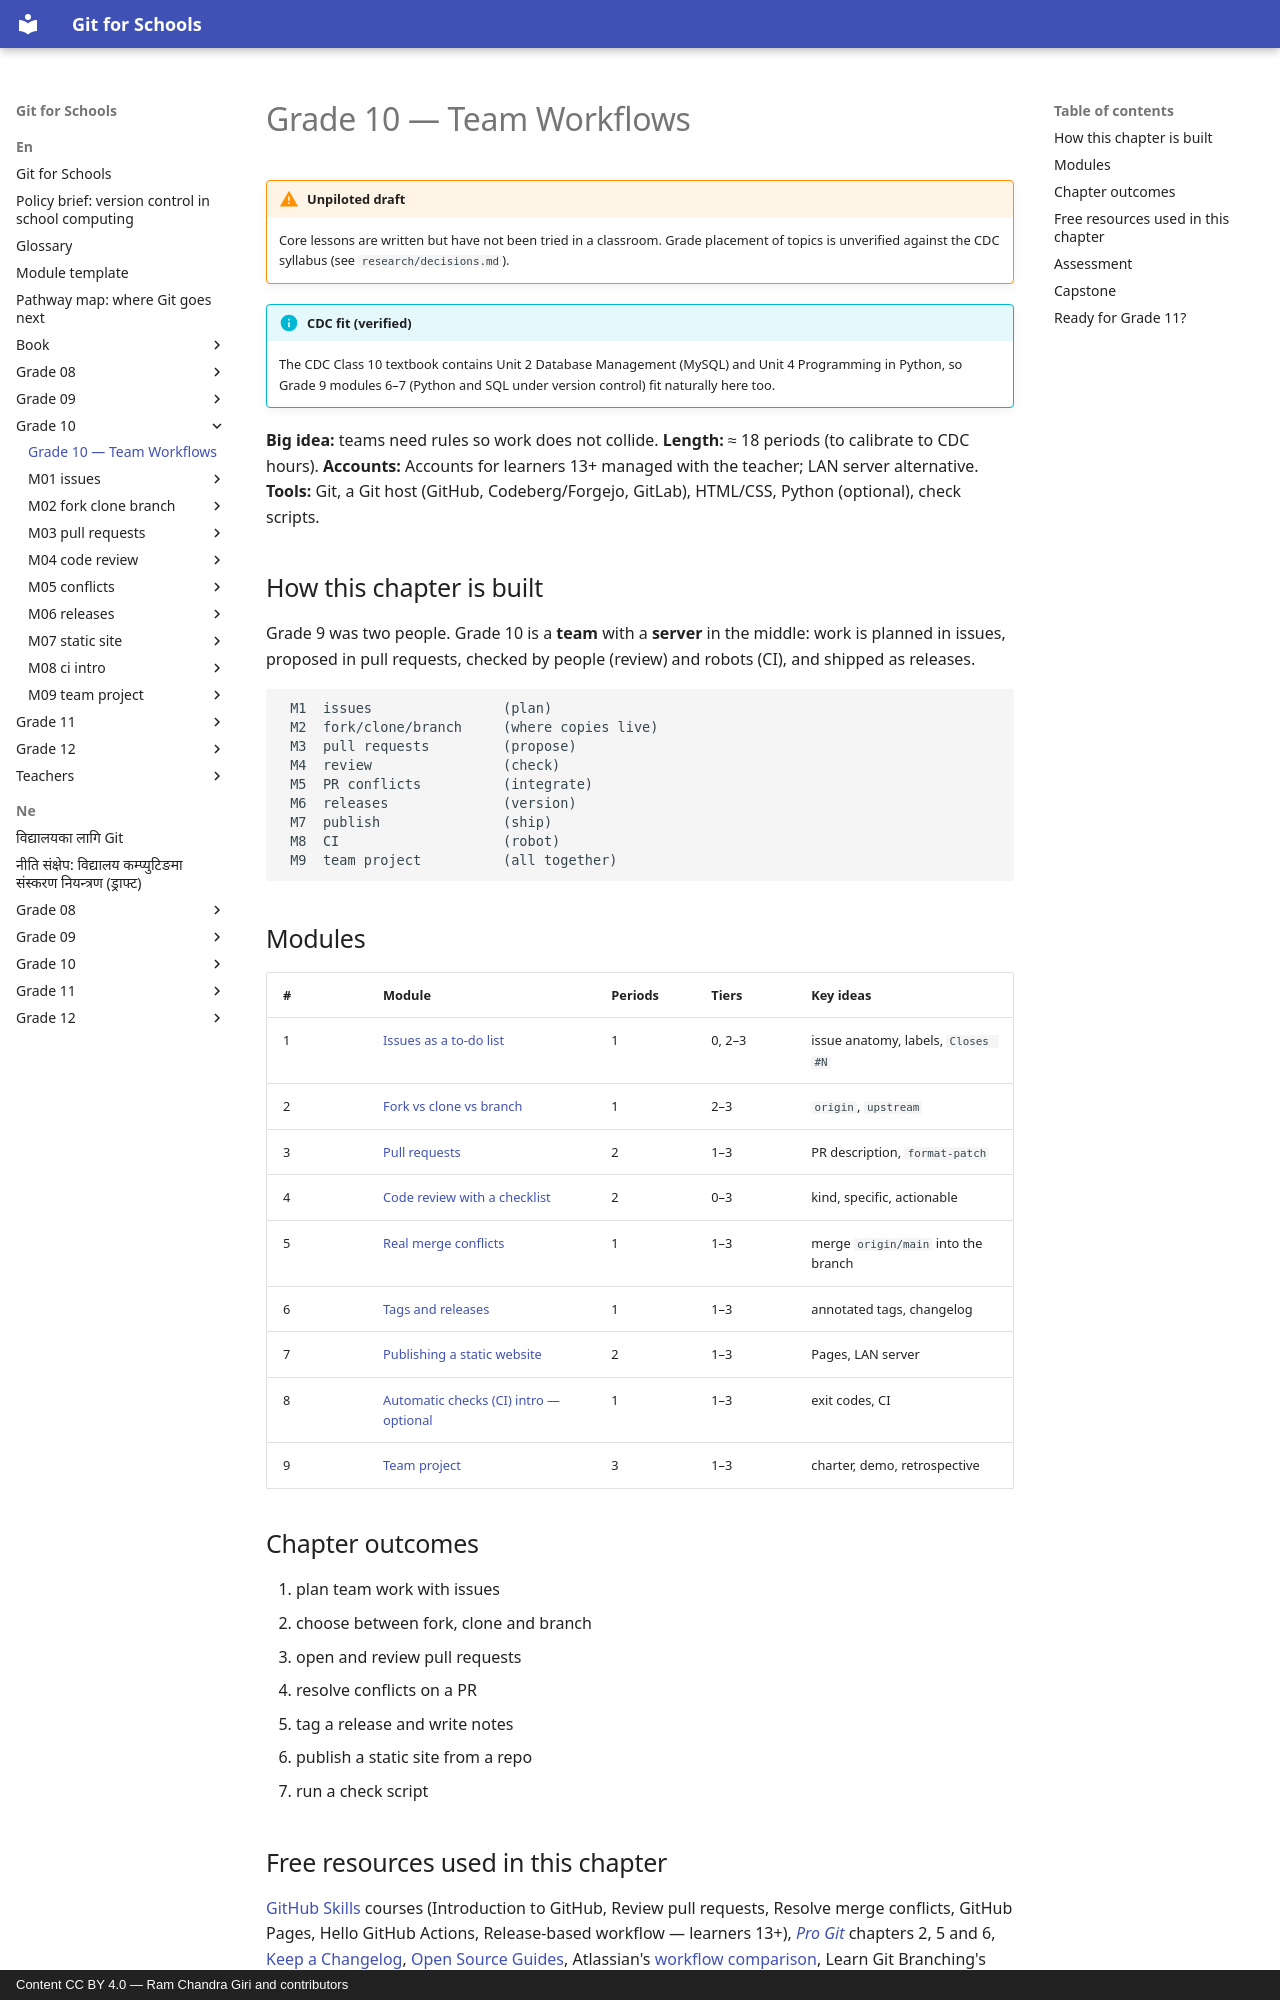

repository: rcgiri-physics/git-for-nepal · page: en/grade-10/index.html · generator: mkdocs · copyright: Content CC BY 4.0 — Ram Chandra Giri and contributors

# Grade 10 — Team Workflows

!!! warning "Unpiloted draft"
    Core lessons are written but have not been tried in a classroom. Grade placement of topics is unverified against the CDC syllabus (see `research/decisions.md`).

!!! info "CDC fit (verified)"
    The CDC Class 10 textbook contains Unit 2 Database Management (MySQL) and Unit 4 Programming in Python, so Grade 9 modules 6–7 (Python and SQL under version control) fit naturally here too.

**Big idea:** teams need rules so work does not collide.
**Length:** ≈ 18 periods (to calibrate to CDC hours).
**Accounts:** Accounts for learners 13+ managed with the teacher; LAN server alternative.
**Tools:** Git, a Git host (GitHub, Codeberg/Forgejo, GitLab), HTML/CSS, Python (optional), check scripts.

## How this chapter is built
Grade 9 was two people. Grade 10 is a **team** with a **server** in the middle: work is planned in issues, proposed in pull requests, checked by people (review) and robots (CI), and shipped as releases.

```
 M1  issues                (plan)
 M2  fork/clone/branch     (where copies live)
 M3  pull requests         (propose)
 M4  review                (check)
 M5  PR conflicts          (integrate)
 M6  releases              (version)
 M7  publish               (ship)
 M8  CI                    (robot)
 M9  team project          (all together)
```

## Modules
| # | Module | Periods | Tiers | Key ideas |
|---|---|---|---|---|
| 1 | [Issues as a to-do list](m01-issues/lesson.md) | 1 | 0, 2–3 | issue anatomy, labels, `Closes #N` |
| 2 | [Fork vs clone vs branch](m02-fork-clone-branch/lesson.md) | 1 | 2–3 | `origin`, `upstream` |
| 3 | [Pull requests](m03-pull-requests/lesson.md) | 2 | 1–3 | PR description, `format-patch` |
| 4 | [Code review with a checklist](m04-code-review/lesson.md) | 2 | 0–3 | kind, specific, actionable |
| 5 | [Real merge conflicts](m05-conflicts/lesson.md) | 1 | 1–3 | merge `origin/main` into the branch |
| 6 | [Tags and releases](m06-releases/lesson.md) | 1 | 1–3 | annotated tags, changelog |
| 7 | [Publishing a static website](m07-static-site/lesson.md) | 2 | 1–3 | Pages, LAN server |
| 8 | [Automatic checks (CI) intro — optional](m08-ci-intro/lesson.md) | 1 | 1–3 | exit codes, CI |
| 9 | [Team project](m09-team-project/lesson.md) | 3 | 1–3 | charter, demo, retrospective |

## Chapter outcomes
1. plan team work with issues
2. choose between fork, clone and branch
3. open and review pull requests
4. resolve conflicts on a PR
5. tag a release and write notes
6. publish a static site from a repo
7. run a check script
